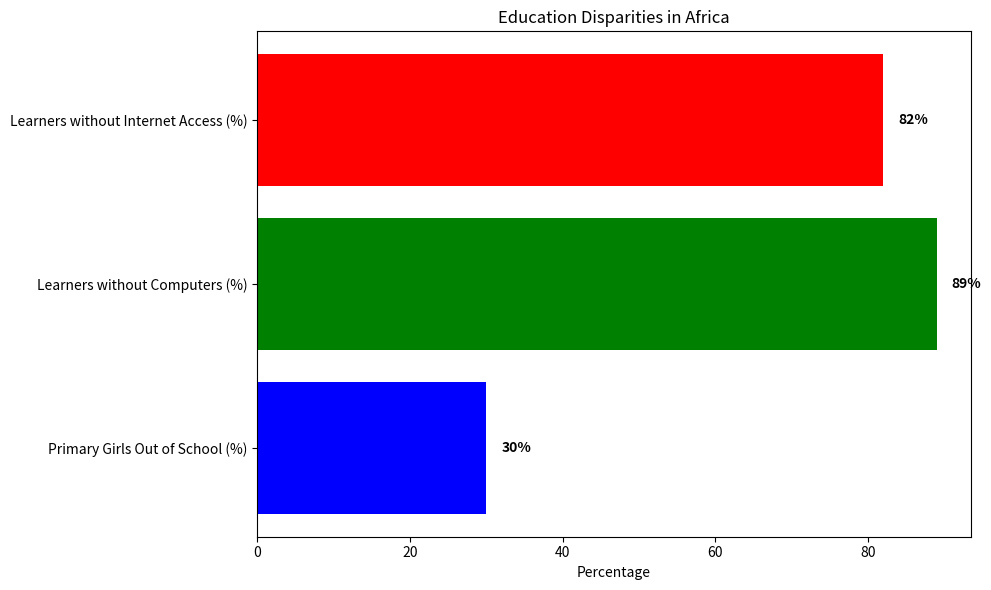

This figure's Python source:
import matplotlib.pyplot as plt

# Data from the article
statistics = [
    ("Primary Girls Out of School (%)", 30),
    ("Learners without Computers (%)", 89),
    ("Learners without Internet Access (%)", 82)
]

# Extract labels and values
labels, values = zip(*statistics)

# Create a horizontal bar chart
plt.figure(figsize=(10, 6))
plt.barh(labels, values, color=['blue', 'green', 'red'])
plt.xlabel('Percentage')
plt.title('Education Disparities in Africa')

# Add text labels for each bar
for i, v in enumerate(values):
    plt.text(v + 2, i, str(v) + '%', va='center', color='black', fontweight='bold')
plt.tight_layout()
plt.show()
